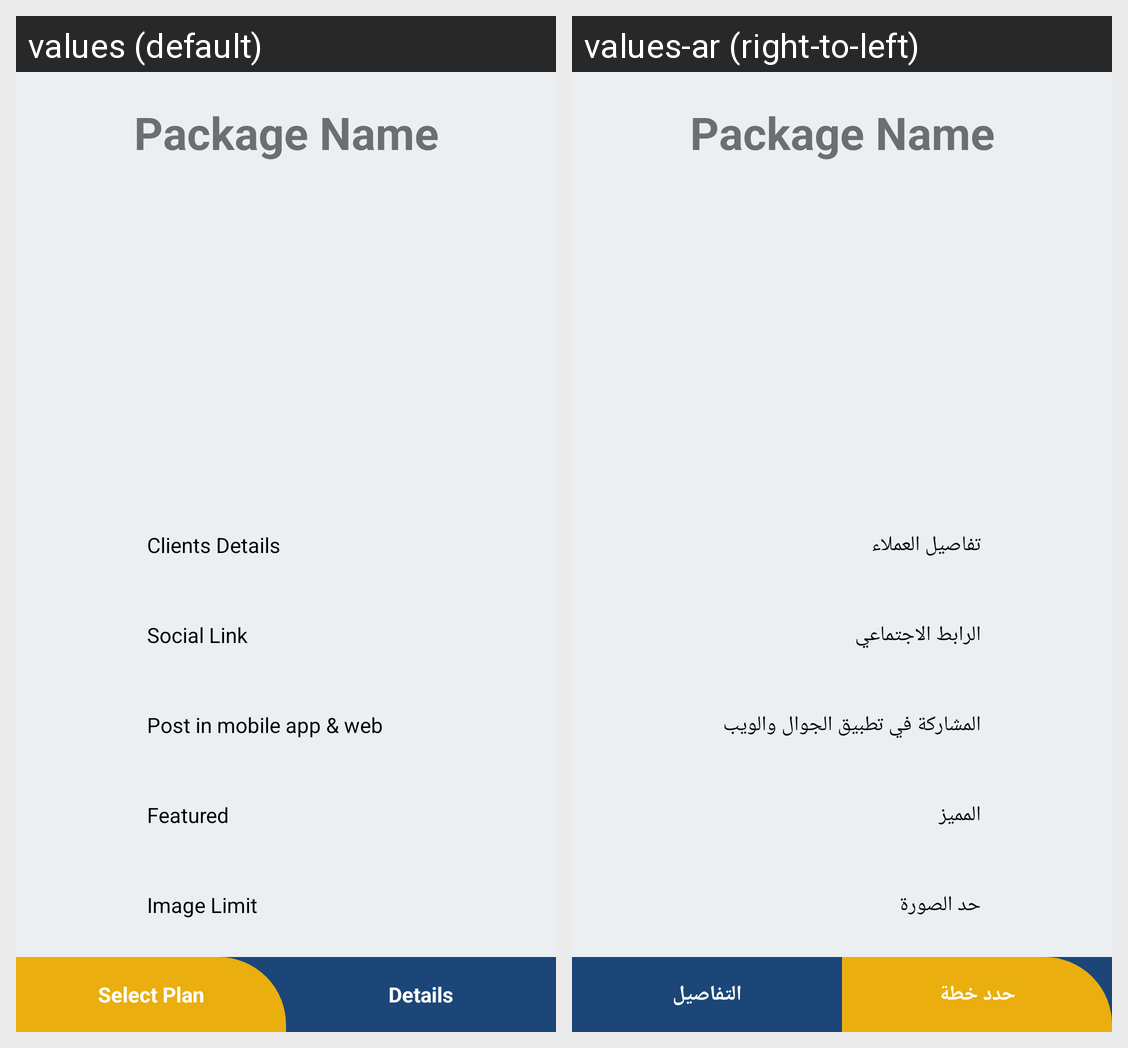

Here is an Android app screen in its default locale and in the app's own translations. Write out the translated-string differences for the strings that appear on this screen.
Android screen res/layout/rowitem_proffessional_package.xml rendered under 2 locales, left to right: values (default), values-ar (right-to-left). Device: Nexus 5 (rendered at 1080×1920; each locale shown at half size, 540×960, under a caption strip naming it); theme AppTheme.NoActionBar.
Strings drawn on this screen, with the default value and each locale's value (text and hints the layout hard-codes, and strings that could not be matched under every locale, appear in the picture but are not listed):

clientdetails
  values: Clients Details
  values-ar: تفاصيل العملاء

sociallink
  values: Social Link
  values-ar: الرابط الاجتماعي

postinmobile
  values: Post in mobile app & web
  values-ar: المشاركة في تطبيق الجوال والويب

features
  values: Featured
  values-ar: المميز

imagelimit
  values: Image Limit
  values-ar: حد الصورة

selecttheplan
  values: Select Plan
  values-ar: حدد خطة

details
  values: Details
  values-ar: التفاصيل
